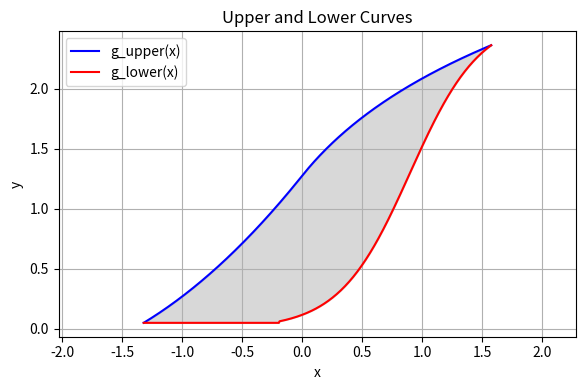

This figure's Python source: (Note: this script raises an exception after producing the figure.)
import numpy as np
import matplotlib.pyplot as plt

def g_upper(x):
    y = np.zeros_like(x)
    mask1 = (x >= -1.319) & (x <= 0)
    mask2 = (x > 0) & (x <= 1.576)
    y[mask1] = (25/64)/(1.6)*(x[mask1]+2.56)**2 + np.log(0.08) + 2.2
    y[mask2] = np.log(0.1*(x[mask2]+0.8)) + 3.8
    return y

def g_lower(x):
    y = np.zeros_like(x)
    mask1 = (x >= -1.319) & (x <= -0.188)
    mask2 = (x > -0.188) & (x <= 1.576)
    y[mask1] = 0.05
    y[mask2] = 2.6/(1 + np.exp(-3.4*(x[mask2]-0.9)))
    return y

x_vals = np.linspace(-1.319, 1.576, 500)
y_upper = g_upper(x_vals)
y_lower = g_lower(x_vals)

plt.figure(figsize=(6,4))
plt.plot(x_vals, y_upper, label="g_upper(x)", color='blue')
plt.plot(x_vals, y_lower, label="g_lower(x)", color='red')
plt.fill_between(x_vals, y_lower, y_upper, color='gray', alpha=0.3)
plt.xlabel("x")
plt.ylabel("y")
plt.title("Upper and Lower Curves")
plt.legend()
plt.grid(True)
plt.axis('equal')
plt.tight_layout()
plt.show()

np.save("D2/g_x_vals.npy", x_vals)
np.save("D2/g_y_upper.npy", y_upper)
np.save("D2/g_y_lower.npy", y_lower)